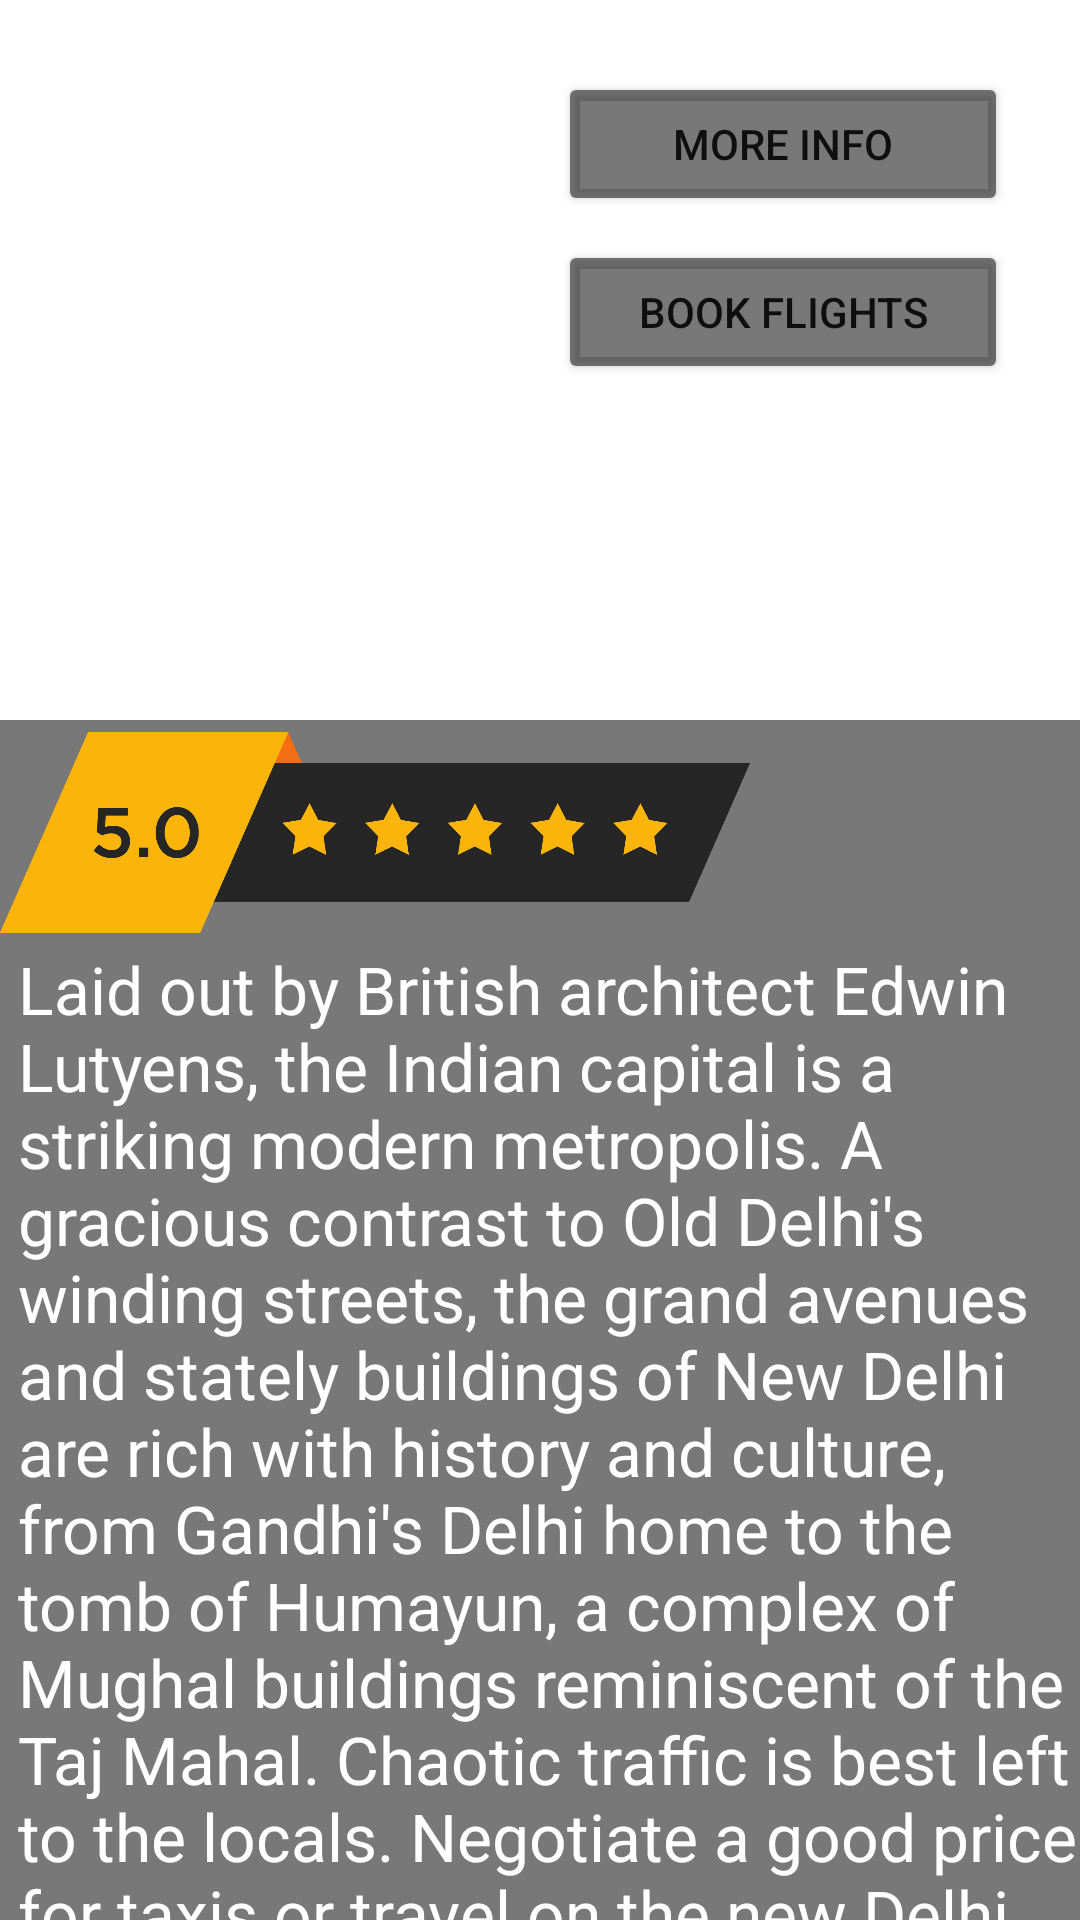

The Android layout XML behind this screen, and the referenced resources:
<!-- AndroidManifest.xml: application theme Theme.TravelGuide -->
<!-- res/layout/activity_delhi.xml -->
<?xml version="1.0" encoding="utf-8"?>
<androidx.constraintlayout.widget.ConstraintLayout xmlns:android="http://schemas.android.com/apk/res/android"
    xmlns:app="http://schemas.android.com/apk/res-auto"
    xmlns:tools="http://schemas.android.com/tools"
    android:layout_width="match_parent"
    android:layout_height="match_parent"
    android:background="@drawable/img_12"
    tools:context=".VeniceActivity">
    <Button
        android:id="@+id/button"
        android:layout_width="150dp"
        android:layout_height="wrap_content"
        android:layout_marginTop="24dp"
        android:layout_marginEnd="24dp"
        android:text="More info"
        android:backgroundTint="#8a070707"
        app:layout_constraintEnd_toEndOf="parent"
        app:layout_constraintTop_toTopOf="parent" />

    <Button
        android:id="@+id/button2"
        android:layout_width="150dp"
        android:layout_height="wrap_content"
        android:layout_marginTop="8dp"
        android:layout_marginEnd="24dp"
        android:text="Book flights"
        android:backgroundTint="#8a070707"
        app:layout_constraintEnd_toEndOf="parent"
        app:layout_constraintTop_toBottomOf="@+id/button" />

    <LinearLayout
        android:layout_width="match_parent"
        android:layout_height="400dp"
        android:background="#8a070707"
        android:orientation="vertical"
        app:layout_constraintBottom_toBottomOf="parent"
        app:layout_constraintEnd_toEndOf="parent"
        app:layout_constraintStart_toStartOf="parent">

        <ImageView
            android:layout_width="250dp"
            android:layout_height="75dp"
            android:src="@drawable/stars"/>
        <TextView
            android:paddingLeft="6dp"
            android:layout_width="match_parent"
            android:layout_height="wrap_content"
            android:text="Laid out by British architect Edwin Lutyens, the Indian capital is a striking modern metropolis. A gracious contrast to Old Delhi's winding streets, the grand avenues and stately buildings of New Delhi are rich with history and culture, from Gandhi's Delhi home to the tomb of Humayun, a complex of Mughal buildings reminiscent of the Taj Mahal. Chaotic traffic is best left to the locals. Negotiate a good price for taxis or travel on the new Delhi Metro."
            android:textColor="@color/white"
            android:textSize="22dp"/>



    </LinearLayout>

</androidx.constraintlayout.widget.ConstraintLayout>
<!-- resources referenced by this layout -->
<resources>
  <color name="white">#FFFFFFFF</color>
  <!-- drawable stars: png bitmap (drawable-v24, 48499 bytes) -->
  <style name="Theme.TravelGuide" parent="Theme.MaterialComponents.DayNight.NoActionBar">
          
          <item name="colorPrimary">@color/purple_500</item>
          <item name="colorPrimaryVariant">@color/purple_700</item>
          <item name="colorOnPrimary">@color/white</item>
          
          <item name="colorSecondary">@color/teal_200</item>
          <item name="colorSecondaryVariant">@color/teal_700</item>
          <item name="colorOnSecondary">@color/black</item>
          
          <item name="android:statusBarColor" tools:targetApi="l">?attr/colorPrimaryVariant</item>
          
      </style>
  <color name="purple_500">#FF6200EE</color>
  <color name="purple_700">#8a070707</color>
  <color name="teal_200">#FF03DAC5</color>
  <color name="teal_700">#FF018786</color>
  <color name="black">#FF000000</color>
</resources>
